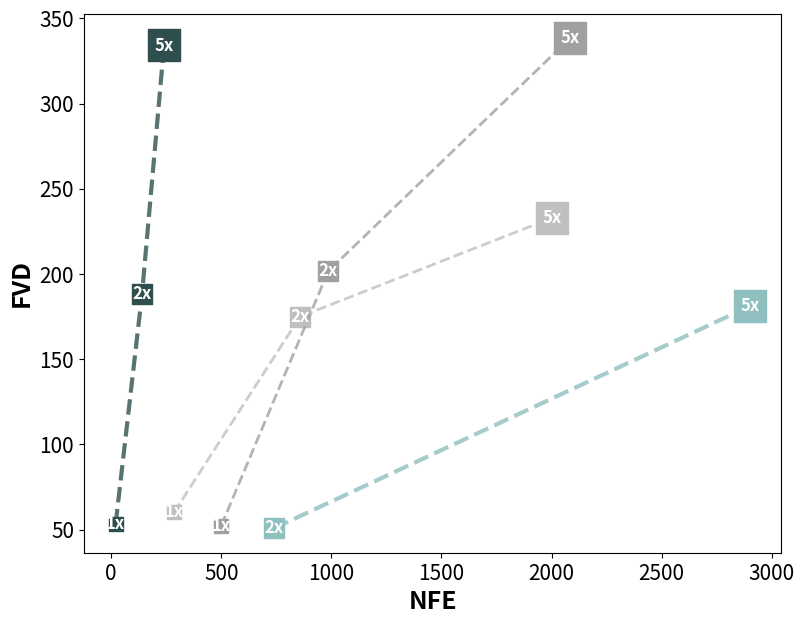

This figure's Python source:
import matplotlib.pyplot as plt
import matplotlib.lines as mlines

nfe_data = {
    "RDM (s = k - m)": [500, 986, 2084],
    "DF (s = k - m)": [286, 858, 2002],
    "MaskFlow (s = k - m)": [20, 140, 240],
    "MaskFlow (s = 1)": [740, 2900]
}

fvd_data = {
    "RDM (s = k - m)": [52.43, 201.7, 338.34],
    "DF (s = k - m)": [60.3, 175.01, 232.89],
    "MaskFlow (s = k - m)": [53.17, 188.22, 334.15],
    "MaskFlow (s = 1)": [50.87, 181.11]
}


extrapolation_factors = {
    "RDM (s = k - m)": ["1x", "2x", "5x"],
    "DF (s = k - m)": ["1x", "2x", "5x"],
    "MaskFlow (s = k - m)": ["1x", "2x", "5x"],
    "MaskFlow (s = 1)": ["2x", "5x"]  
}

marker_size_map = {"1x": 100, "2x": 200, "5x": 500}

color_scheme = {
    "RDM (s = k - m)": "#A0A0A0",  
    "DF (s = k - m)": "#C0C0C0",  
    "MaskFlow (s = k - m)": "#2F4F4F", 
    "MaskFlow (s = 1)": "#8FBFBF", 
}

all_nfe = [x for vals in nfe_data.values() for x in vals]
legend_loc = "upper left"

plt.figure(figsize=(9, 7), dpi=300)


for method, color in color_scheme.items():
    if method in nfe_data:
        linewidth = 3 if "MaskFlow" in method else 2
        
        plt.plot(
            nfe_data[method],
            fvd_data[method],
            linestyle="--", 
            color=color, 
            linewidth=linewidth, 
            alpha=0.8,
            label=method
        )
    
        for i, (x, y) in enumerate(zip(nfe_data[method], fvd_data[method])):
            factor = extrapolation_factors[method][i] if i < len(extrapolation_factors[method]) else "5x"
            marker_size = marker_size_map.get(factor, 50)
            plt.scatter(
                [x], [y],
                s=marker_size,
                color=color,
                marker='s'
            )
            plt.text(x, y, factor, fontsize=12, ha='center', va='center', color='white', fontweight='bold')

plt.xlabel("NFE", fontsize=18, fontweight="bold")
plt.ylabel("FVD", fontsize=18, fontweight="bold")
plt.xticks(fontsize=15)
plt.yticks(fontsize=15)

pdf_path = "nfe_vs_fvd_vs_ep_dmlab.pdf"
plt.savefig(pdf_path, format="pdf", bbox_inches="tight")
plt.show()
